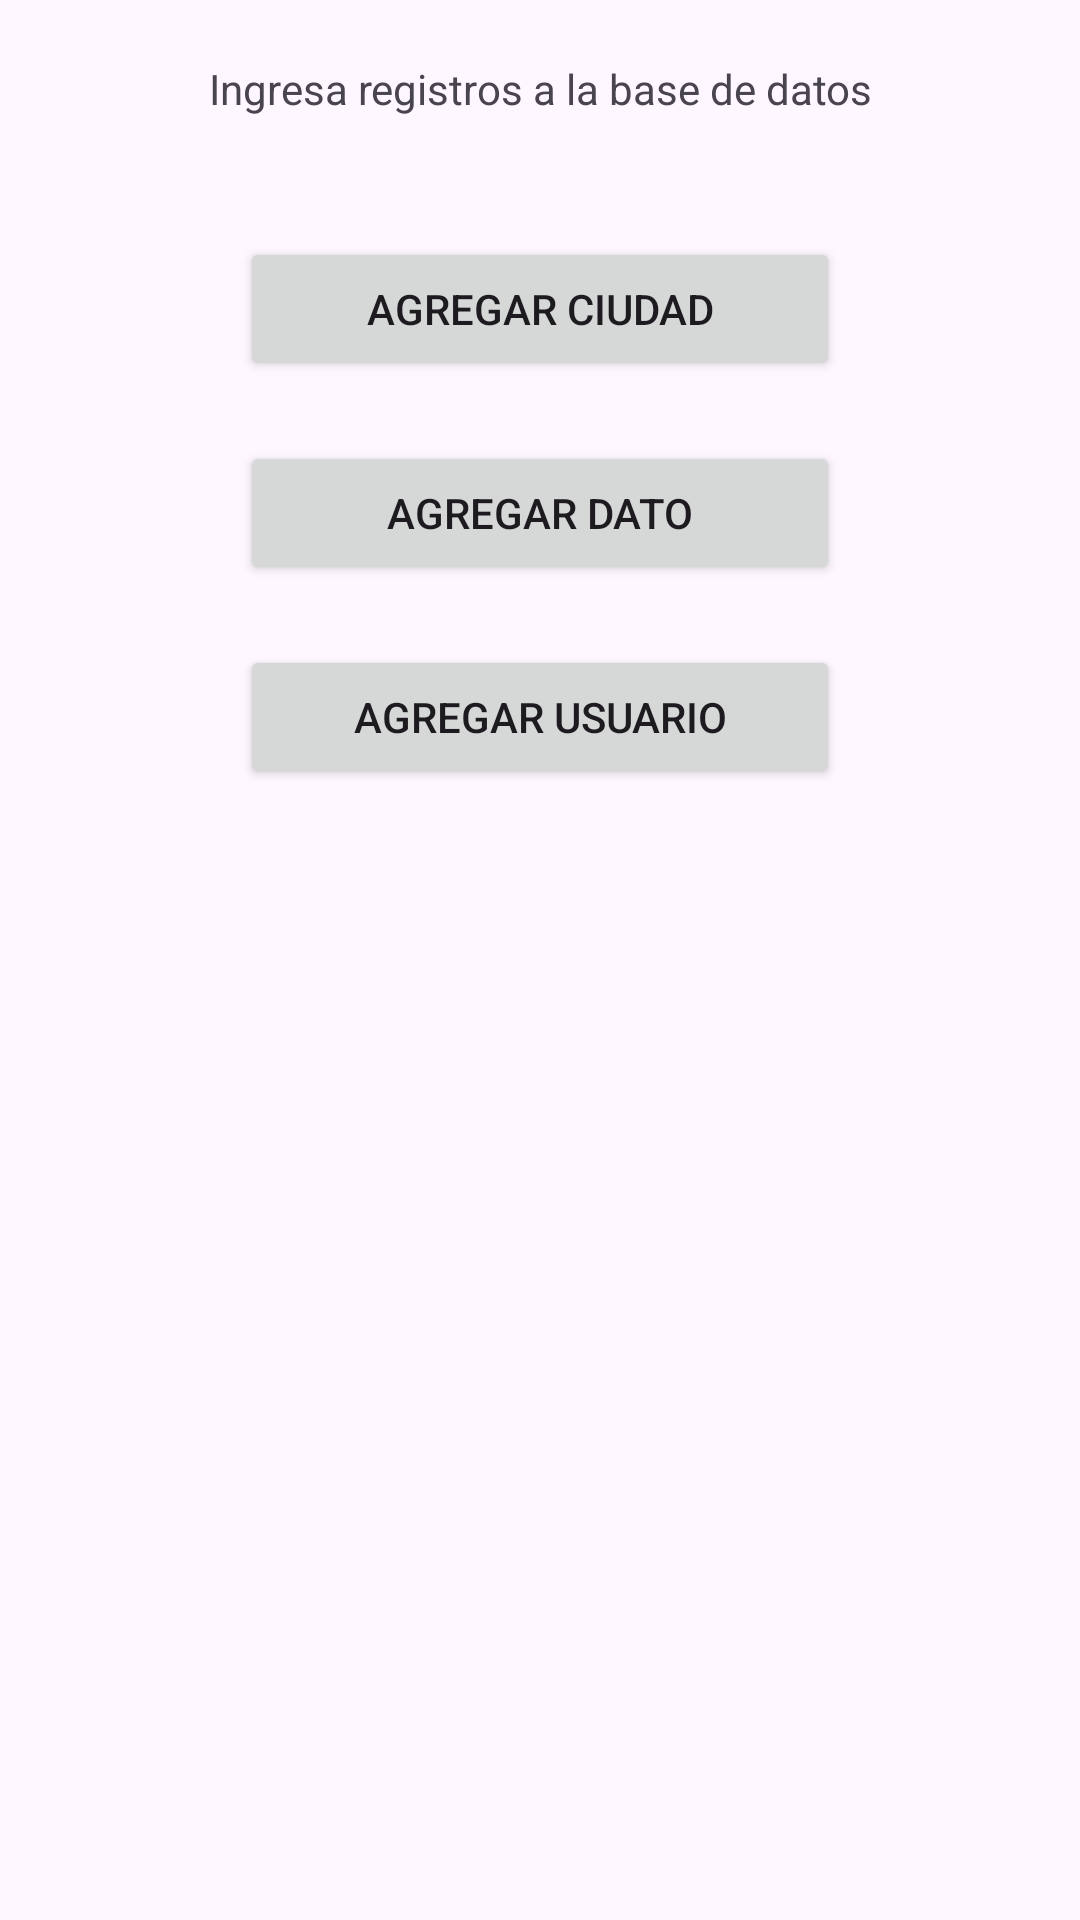

Android layout source for this screen:
<!-- AndroidManifest.xml: application theme Theme.Ejemplo_db -->
<!-- res/layout/activity_main.xml -->
<?xml version="1.0" encoding="utf-8"?>
<LinearLayout xmlns:android="http://schemas.android.com/apk/res/android"
    xmlns:app="http://schemas.android.com/apk/res-auto"
    xmlns:tools="http://schemas.android.com/tools"
    android:id="@+id/main"
    android:layout_width="match_parent"
    android:layout_height="match_parent"
    android:orientation="vertical"
    tools:layout_editor_absoluteX="0dp"
    tools:layout_editor_absoluteY="16dp">

    <TextView
        android:id="@+id/textView"
        android:layout_width="match_parent"
        android:layout_height="wrap_content"
        android:gravity="center"
        android:text="Ingresa registros a la base de datos"
        android:layout_marginTop="20dp"
        tools:ignore="MissingConstraints" />

        <Button
            android:id="@+id/btn_agregar_ciudad"
            android:layout_width="200dp"
            android:layout_height="wrap_content"
            android:text="Agregar ciudad"
            android:layout_gravity="center"
            android:layout_marginTop="40dp"/>

        <Button
            android:id="@+id/btn_agregar_dato"
            android:layout_width="200dp"
            android:layout_height="wrap_content"
            android:text="Agregar dato"
            android:layout_gravity="center"
            android:layout_marginTop="20dp"/>

        <Button
            android:id="@+id/btn_agregar_usuario"
            android:layout_width="200dp"
            android:layout_height="wrap_content"
            android:text="Agregar usuario"
            android:layout_gravity="center"
            android:layout_marginTop="20dp"/>

</LinearLayout>
<!-- resources referenced by this layout -->
<resources>
  <style name="Theme.Ejemplo_db" parent="Base.Theme.Ejemplo_db" />
  <style name="Base.Theme.Ejemplo_db" parent="Theme.Material3.DayNight.NoActionBar">
          
          
      </style>
</resources>
